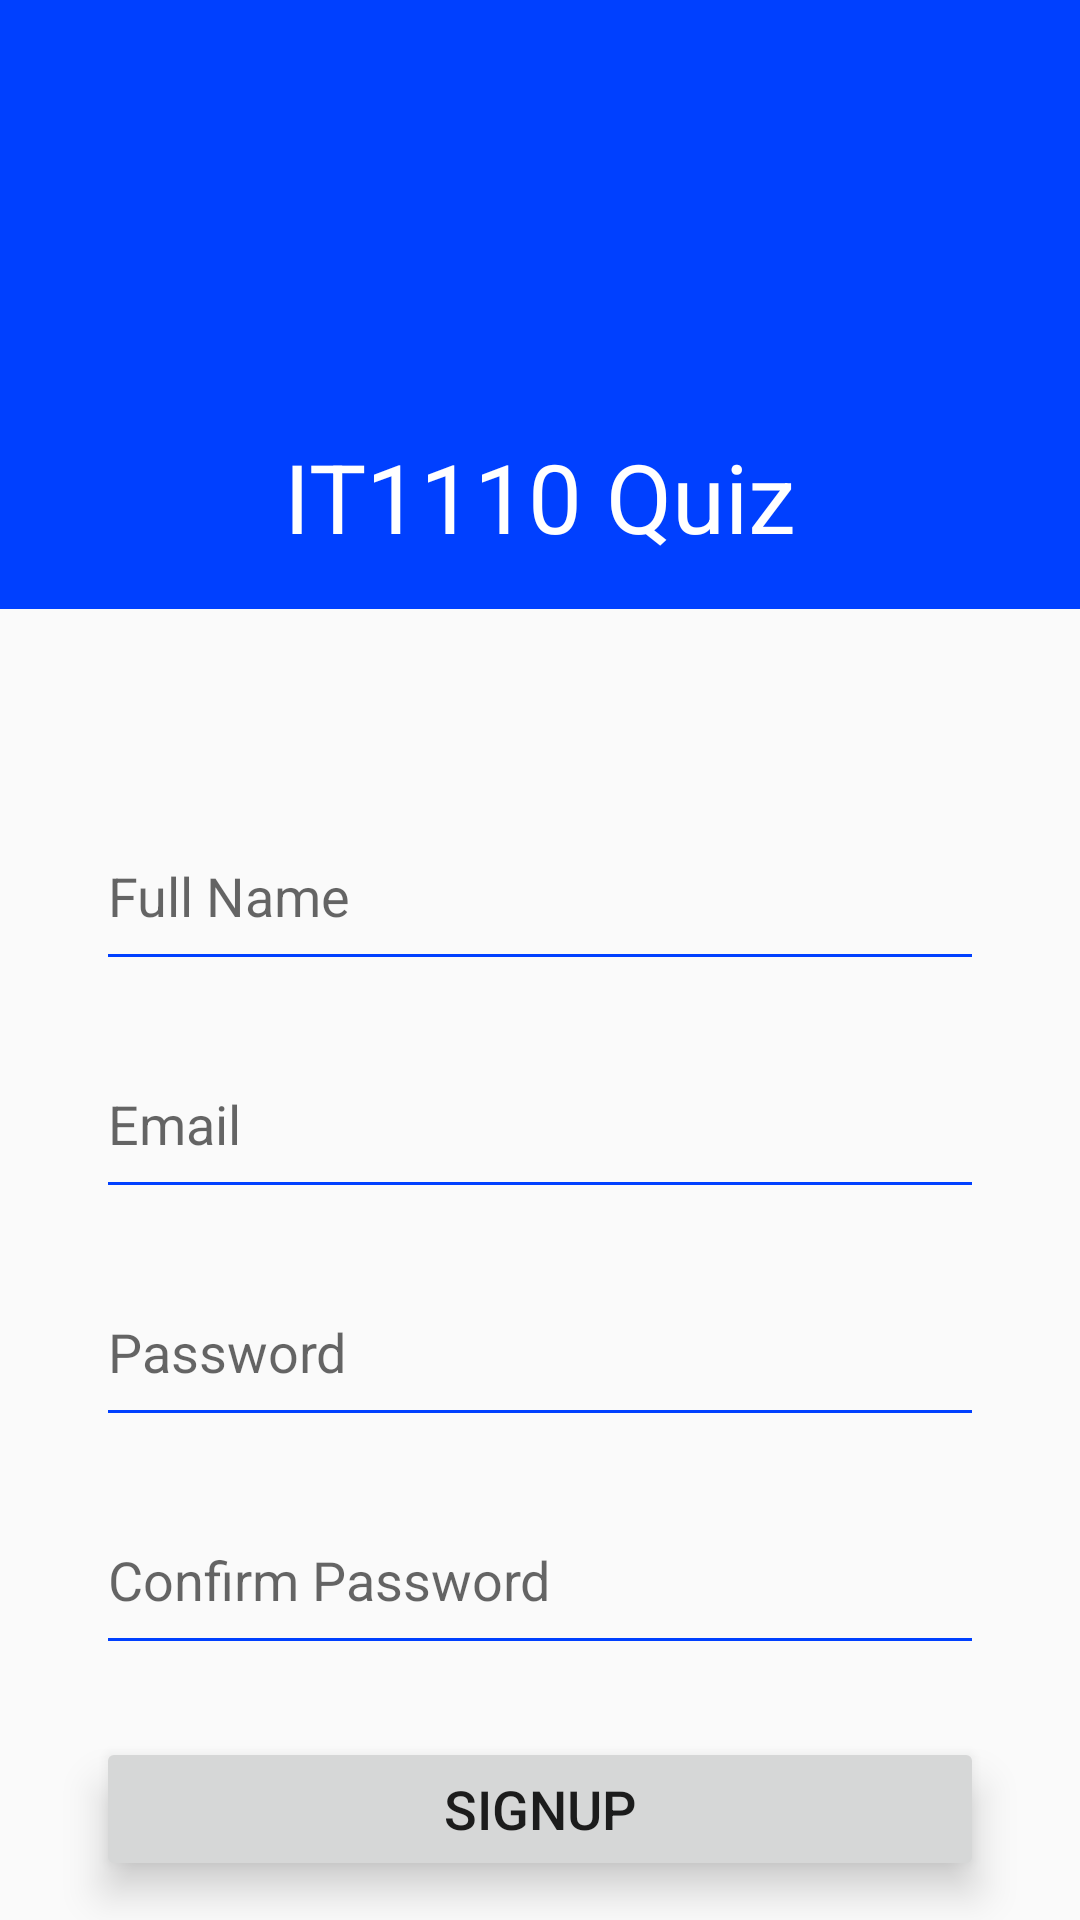

Write the Android layout XML for this screen, with the resource values it uses.
<!-- AndroidManifest.xml: application theme Theme.IT1110APP -->
<!-- res/layout/activity_sign_up.xml -->
<?xml version="1.0" encoding="utf-8"?>
<androidx.constraintlayout.widget.ConstraintLayout xmlns:android="http://schemas.android.com/apk/res/android"
    xmlns:app="http://schemas.android.com/apk/res-auto"
    xmlns:tools="http://schemas.android.com/tools"
    android:id="@+id/main"
    android:layout_width="match_parent"
    android:layout_height="match_parent"
    tools:context=".Activities.SignUpActivity">

    <ImageView
        android:id="@+id/backButton"
        android:layout_width="wrap_content"
        android:layout_height="wrap_content"
        android:layout_marginStart="10dp"
        android:layout_marginTop="10dp"
        app:layout_constraintStart_toStartOf="parent"
        app:layout_constraintTop_toTopOf="parent"
        app:srcCompat="@drawable/ic_back"
        android:elevation="3dp"
        android:padding="16dp"/>

    <LinearLayout
        android:id="@+id/linearLayout"
        android:layout_width="match_parent"
        android:layout_height="wrap_content"
        android:background="@color/colorPrimary"
        android:gravity="center"
        android:orientation="vertical"
        android:padding="16dp"
        app:layout_constraintEnd_toEndOf="parent"
        app:layout_constraintStart_toStartOf="parent"
        app:layout_constraintTop_toTopOf="parent">

        <ImageView
            android:layout_width="120dp"
            android:layout_height="120dp"
            android:src="@drawable/soict" />

        <TextView
            android:layout_width="wrap_content"
            android:layout_height="wrap_content"
            android:layout_marginTop="8dp"
            android:text="IT1110 Quiz"
            android:textColor="@color/white"
            android:textSize="32sp" />

    </LinearLayout>

    <LinearLayout
        android:id="@+id/edit_layout"
        android:layout_width="match_parent"
        android:layout_height="wrap_content"
        android:orientation="vertical"
        app:layout_constraintTop_toBottomOf="@+id/linearLayout"
        app:layout_constraintLeft_toLeftOf="parent"
        app:layout_constraintRight_toRightOf="parent">

        <EditText
            android:id="@+id/username"
            android:layout_width="match_parent"
            android:layout_height="60dp"
            android:layout_marginStart="32dp"
            android:layout_marginTop="64dp"
            android:layout_marginEnd="32dp"
            android:backgroundTint="@color/colorPrimary"
            android:textColor="@color/black"
            android:hint="Full Name"
            android:ems="10"
            android:inputType="text"
             />

        <EditText
            android:id="@+id/email"
            android:layout_width="match_parent"
            android:layout_height="60dp"
            android:layout_marginStart="32dp"
            android:layout_marginTop="16dp"
            android:layout_marginEnd="32dp"
            android:backgroundTint="@color/colorPrimary"
            android:textColor="@color/black"
            android:hint="Email"
            android:ems="10"
            android:inputType="text"
            />

        <EditText
            android:id="@+id/password"
            android:layout_width="match_parent"
            android:layout_height="60dp"
            android:layout_marginStart="32dp"
            android:layout_marginTop="16dp"
            android:layout_marginEnd="32dp"
            android:backgroundTint="@color/colorPrimary"
            android:textColor="@color/black"
            android:hint="Password"
            android:ems="10"
            android:inputType="textPassword"
            />

        <EditText
            android:id="@+id/cfpassword"
            android:layout_width="match_parent"
            android:layout_height="60dp"
            android:layout_marginStart="32dp"
            android:layout_marginTop="16dp"
            android:layout_marginEnd="32dp"
            android:backgroundTint="@color/colorPrimary"
            android:textColor="@color/black"
            android:hint="Confirm Password"
            android:ems="10"
            android:inputType="textPassword"
            />

    </LinearLayout>


    <Button
        android:id="@+id/signUpButton"
        android:layout_width="0dp"
        android:layout_height="wrap_content"
        android:layout_marginStart="32dp"
        android:layout_marginTop="24dp"
        android:layout_marginEnd="32dp"
        android:text="SIGNUP"
        android:textSize="18sp"
        android:elevation="5dp"
        android:translationZ="3dp"
        android:stateListAnimator="@null"
        app:layout_constraintEnd_toEndOf="parent"
        app:layout_constraintStart_toStartOf="parent"
        app:layout_constraintTop_toBottomOf="@+id/edit_layout" />

</androidx.constraintlayout.widget.ConstraintLayout>
<!-- resources referenced by this layout -->
<resources>
  <color name="black">#FF000000</color>
  <color name="colorPrimary">#0040ff</color>
  <color name="white">#FFFFFFFF</color>
  <style name="Theme.IT1110APP" parent="Theme.AppCompat.Light.NoActionBar">
          
          <item name="colorPrimary">@color/purple_500</item>
          <item name="colorPrimaryVariant">@color/purple_700</item>
          <item name="colorOnPrimary">@color/white</item>
          
          <item name="colorSecondary">@color/teal_200</item>
          <item name="colorSecondaryVariant">@color/teal_700</item>
          <item name="colorOnSecondary">@color/black</item>
          
          <item name="android:statusBarColor">?attr/colorPrimaryVariant</item>
          
          <item name="windowActionBar">false</item>
          <item name="windowNoTitle">true</item>
      </style>
  <color name="purple_500">#FF6200EE</color>
  <color name="purple_700">#FF3700B3</color>
  <color name="teal_200">#FF03DAC5</color>
  <color name="teal_700">#FF018786</color>
</resources>
